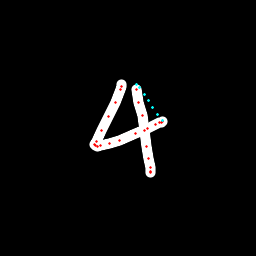

The file beside this chart, header and first rows:
x, y, hover, eod
121.6, 84.56, 0.0, 0.0
121.3, 86.1, 0.0, 0.0
120.7, 89.43, 0.0, 0.0
115.7, 102.1, 0.0, 0.0
108.8, 116.1, 0.0, 0.0
101.5, 130.2, 0.0, 0.0
96.01, 141.1, 0.0, 0.0
94.8, 144.6, 0.0, 0.0
95.42, 145.4, 0.0, 0.0
97.11, 146.1, 0.0, 0.0
100.5, 145.8, 0.0, 0.0
109.5, 143.9, 0.0, 0.0
119.2, 140.6, 0.0, 0.0
135, 133.7, 0.0, 0.0
147.1, 128.5, 0.0, 0.0
155.9, 124.6, 0.0, 0.0
159.2, 122.9, 0.0, 0.0
161.9, 122.2, 0.0, 0.0
162.7, 121.5, 0.0, 0.0
162.2, 121, 1.0, 0.0
157.5, 114.2, 1.0, 0.0
153, 107.5, 1.0, 0.0
148.5, 100.9, 1.0, 0.0
144.1, 94.34, 1.0, 0.0
139.7, 87.79, 1.0, 0.0
136.6, 84.05, 1.0, 0.0
136.9, 89.7, 0.0, 0.0
138.3, 102.1, 0.0, 0.0
142.1, 115.1, 0.0, 0.0
144.9, 130.5, 0.0, 0.0
147, 146.7, 0.0, 0.0
148.5, 158.1, 0.0, 0.0
150, 167.8, 0.0, 0.0
150.6, 171.4, 0.0, 0.0
150.5, 172.4, 0.0, 1.0
